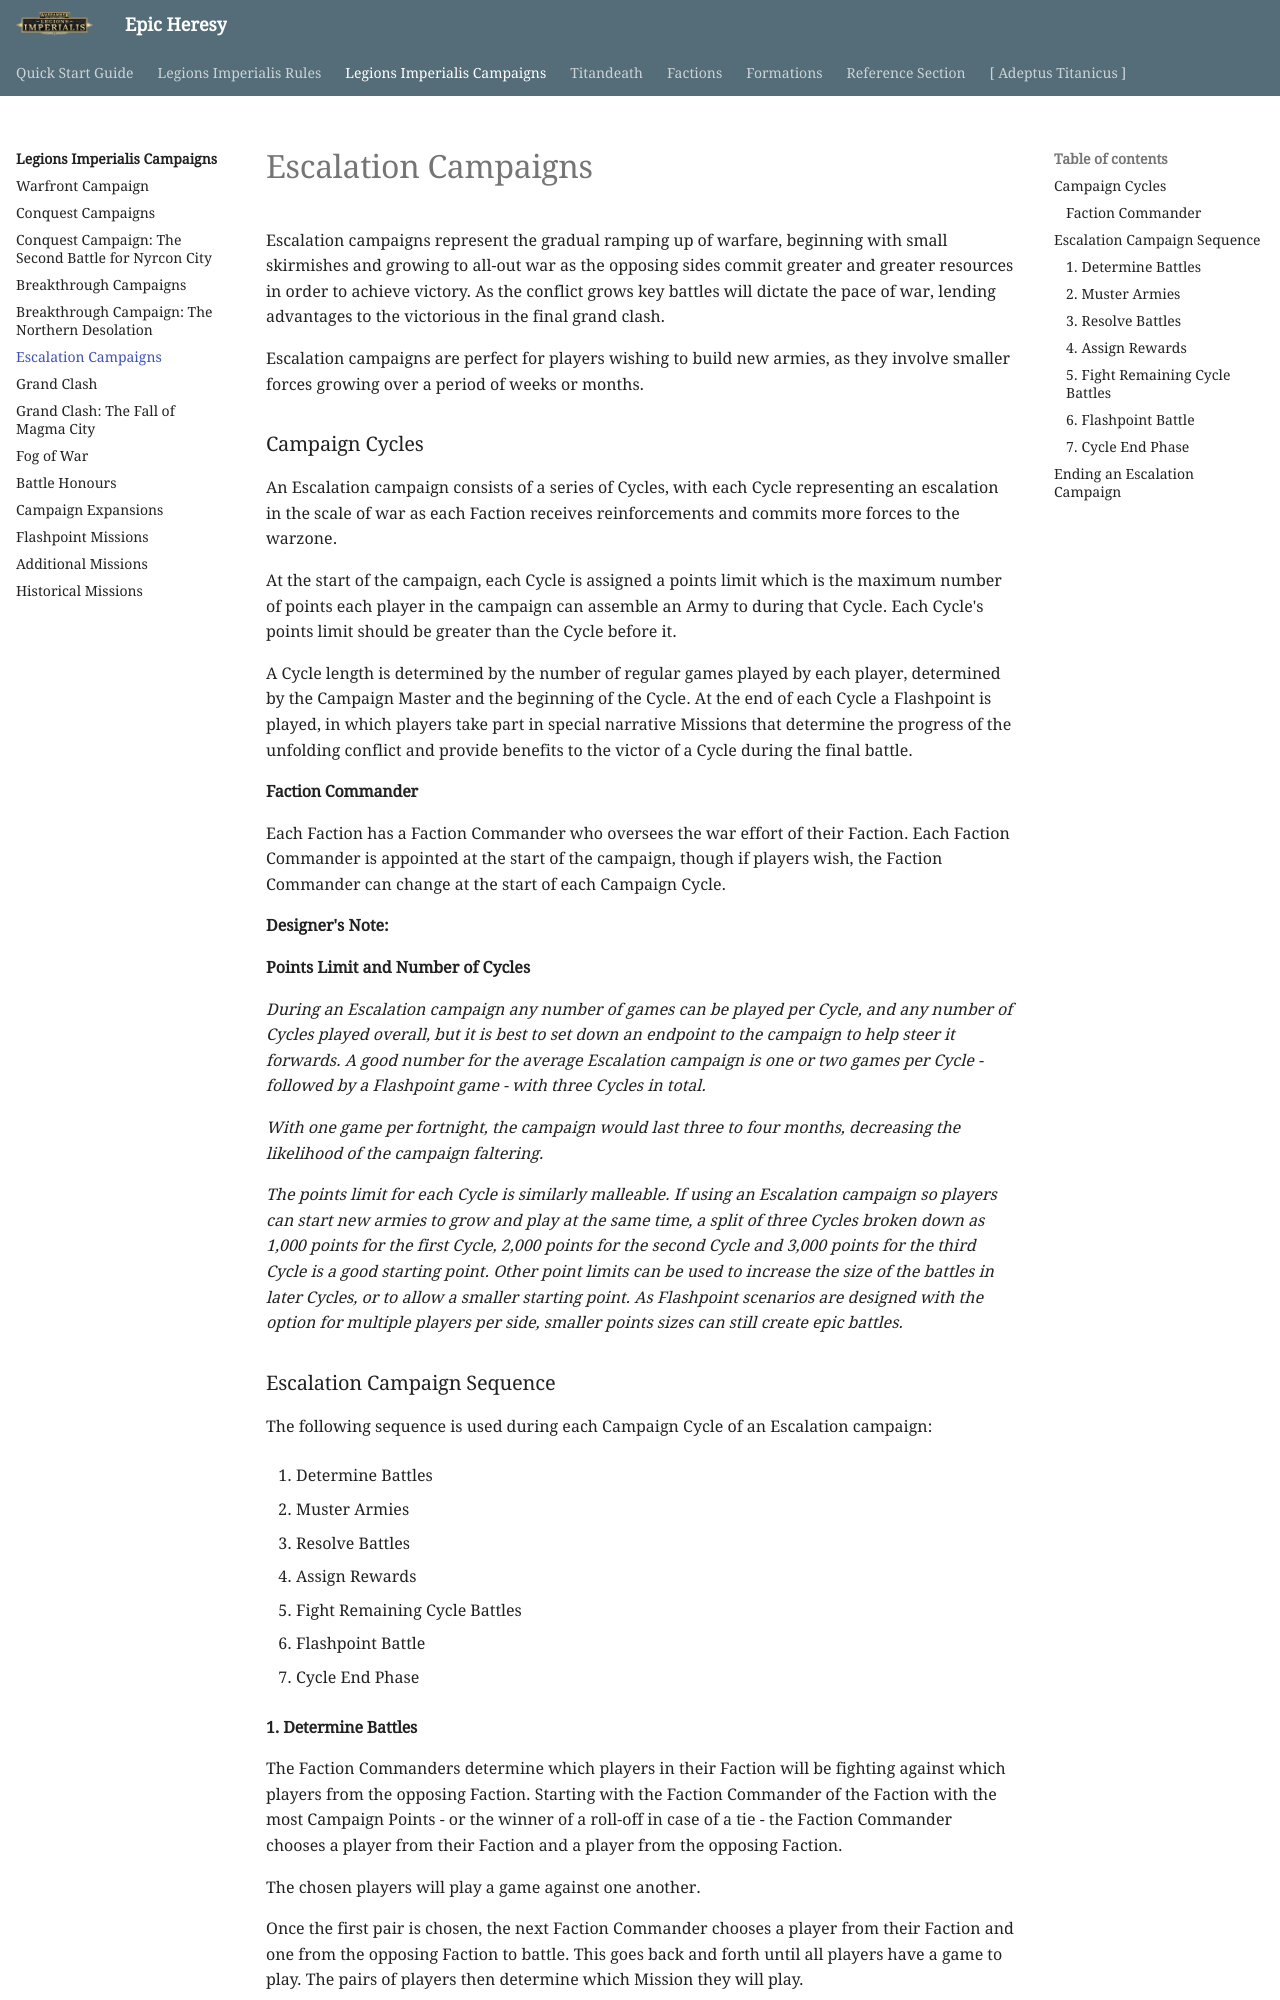

repository: BBBase-EHeresy-PPPub/EHeresy · page: li2023/legions_imperialis_campaigns/escalation_campaigns/index.html · generator: mkdocs

Escalation campaigns represent the gradual ramping up of warfare, beginning with small skirmishes and growing to all-out war as the opposing sides commit greater and greater resources in order to achieve victory. As the conflict grows key battles will dictate the pace of war, lending advantages to the victorious in the final grand clash.

Escalation campaigns are perfect for players wishing to build new armies, as they involve smaller forces growing over a period of weeks or months.

### Campaign Cycles

An Escalation campaign consists of a series of Cycles, with each Cycle representing an escalation in the scale of war as each Faction receives reinforcements and commits more forces to the warzone.

At the start of the campaign, each Cycle is assigned a points limit which is the maximum number of points each player in the campaign can assemble an Army to during that Cycle. Each Cycle's points limit should be greater than the Cycle before it.

A Cycle length is determined by the number of regular games played by each player, determined by the Campaign Master and the beginning of the Cycle. At the end of each Cycle a Flashpoint is played, in which players take part in special narrative Missions that determine the progress of the unfolding conflict and provide benefits to the victor of a Cycle during the final battle.

#### Faction Commander

Each Faction has a Faction Commander who oversees the war effort of their Faction. Each Faction Commander is appointed at the start of the campaign, though if players wish, the Faction Commander can change at the start of each Campaign Cycle.

**Designer's Note:**

**Points Limit and Number of Cycles**

*During an Escalation campaign any number of games can be played per Cycle, and any number of Cycles played overall, but it is best to set down an endpoint to the campaign to help steer it forwards. A good number for the average Escalation campaign is one or two games per Cycle - followed by a Flashpoint game - with three Cycles in total.*

*With one game per fortnight, the campaign would last three to four months, decreasing the likelihood of the campaign faltering.*

*The points limit for each Cycle is similarly malleable. If using an Escalation campaign so players can start new armies to grow and play at the same time, a split of three Cycles broken down as 1,000 points for the first Cycle, 2,000 points for the second Cycle and 3,000 points for the third Cycle is a good starting point. Other point limits can be used to increase the size of the battles in later Cycles, or to allow a smaller starting point. As Flashpoint scenarios are designed with the option for multiple players per side, smaller points sizes can still create epic battles.*

### Escalation Campaign Sequence

The following sequence is used during each Campaign Cycle of an Escalation campaign:

1. Determine Battles

2. Muster Armies

3. Resolve Battles

4. Assign Rewards

5. Fight Remaining Cycle Battles

6. Flashpoint Battle

7. Cycle End Phase


#### 1. Determine Battles

The Faction Commanders determine which players in their Faction will be fighting against which players from the opposing Faction. Starting with the Faction Commander of the Faction with the most Campaign Points - or the winner of a roll-off in case of a tie - the Faction Commander chooses a player from their Faction and a player from the opposing Faction.

The chosen players will play a game against one another.

Once the first pair is chosen, the next Faction Commander chooses a player from their Faction and one from the opposing Faction to battle. This goes back and forth until all players have a game to play. The pairs of players then determine which Mission they will play.
